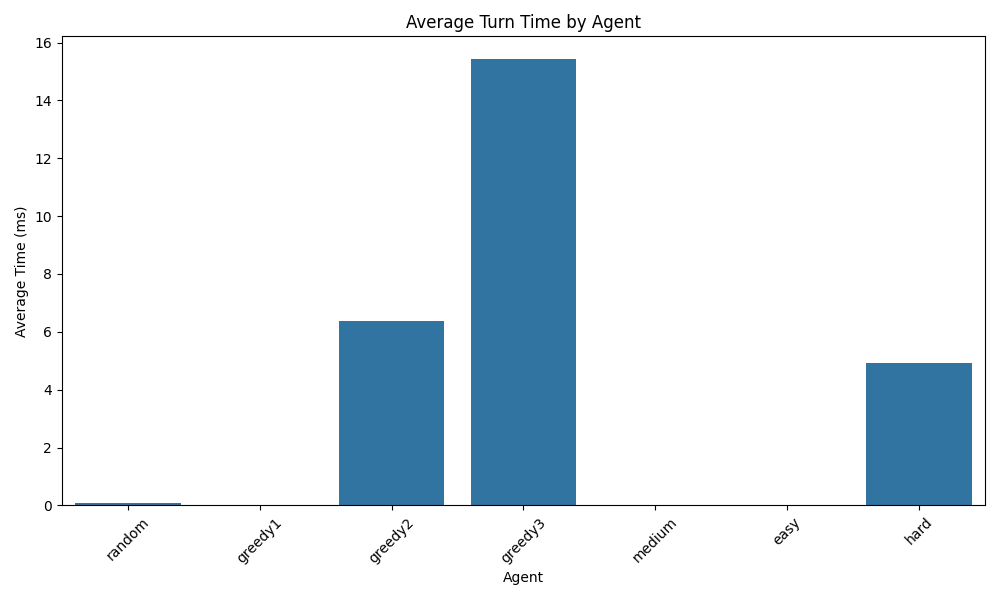

The data file committed next to this chart (first rows):
Agent, Time (ms)
random, 0.3369
random, 0.1919
random, 0.1853
random, 0.154
random, 0.7279
random, 0.1678
random, 0.1543
random, 0.1678
random, 0.1643
random, 0.1621
random, 0.165
random, 0.1378
random, 0.08988
random, 0.1521
random, 0.1428
random, 0.1709
random, 0.1719
random, 0.17
random, 0.1729
random, 0.16
random, 0.134
random, 0.08392
random, 0.5882
random, 0.1848
random, 0.1619
random, 0.176
random, 0.176
random, 0.155
random, 0.159
random, 0.1552
random, 0.1521
random, 0.15
random, 0.159
random, 0.1683
random, 0.1538
random, 0.09394
random, 0.1791
random, 0.206
random, 0.1581
random, 0.1652
random, 0.1581
random, 0.154
random, 0.1481
random, 0.1569
random, 0.2131
random, 0.1431
random, 0.1478
random, 0.1512
random, 0.1309
random, 0.124
random, 0.309
random, 0.145
random, 0.3331
random, 0.129
random, 0.1531
random, 0.09012
random, 0.149
random, 0.1559
random, 0.133
random, 0.1528
... 31,790 more rows
